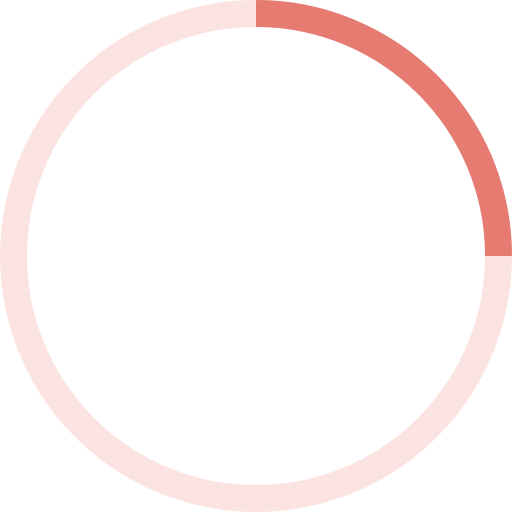
t = 0.00 s
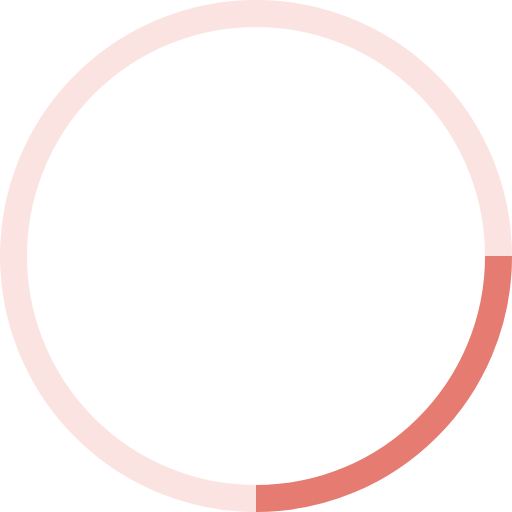
t = 0.25 s
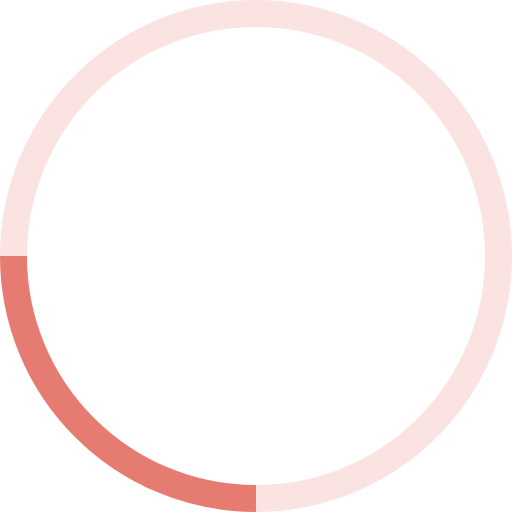
t = 0.50 s
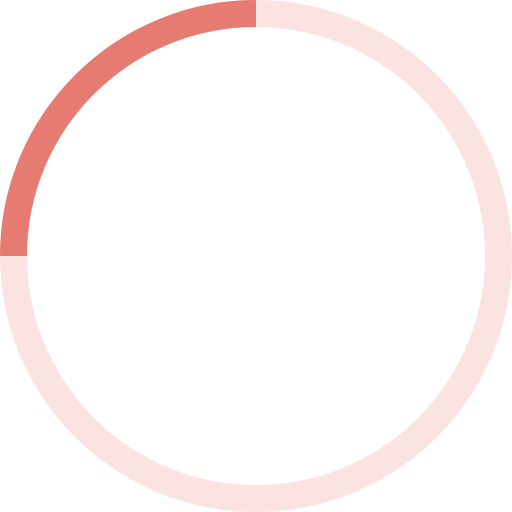
t = 0.75 s

The animated SVG that drew these frames (rendered in a browser with its animation timeline set to each time). Animation: 1 SMIL element (animateTransform=1); one cycle of 1.00 s, repeats indefinitely.

<svg width="38" height="38" viewBox="0 0 38 38" xmlns="http://www.w3.org/2000/svg" stroke="#db4437"><g fill="none" fill-rule="evenodd"><g transform="translate(1 1)" stroke-width="2" stroke-opacity=".65"><circle stroke-opacity=".15" cx="18" cy="18" r="18"/><path d="M36 18c0-9.94-8.06-18-18-18"><animateTransform attributeName="transform" type="rotate" from="0 18 18" to="360 18 18" dur="1s" repeatCount="indefinite"/></path></g></g></svg>
